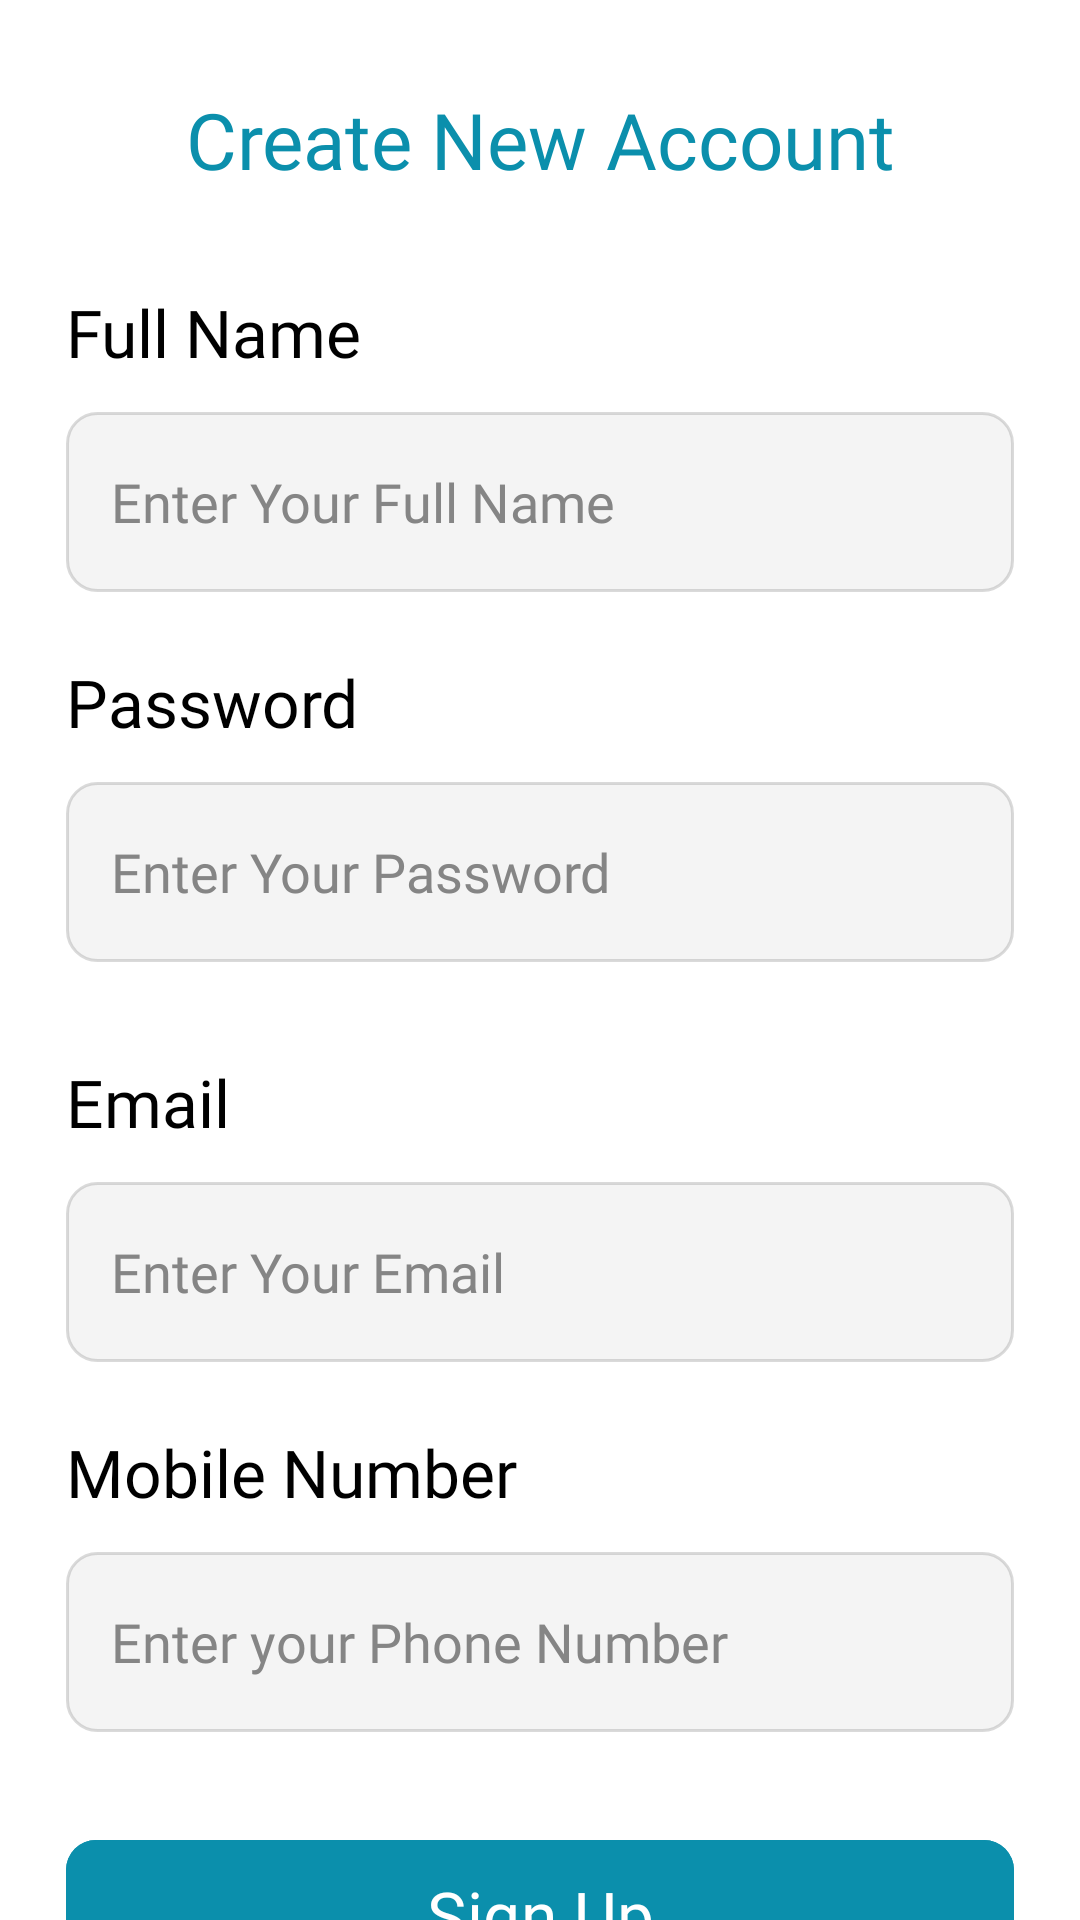

Layout XML and referenced resources for this Android screen:
<!-- AndroidManifest.xml: application theme Theme.DoctorApp -->
<!-- res/layout/fragment_sign_up.xml -->
<?xml version="1.0" encoding="utf-8"?>
<androidx.core.widget.NestedScrollView xmlns:android="http://schemas.android.com/apk/res/android"
    xmlns:app="http://schemas.android.com/apk/res-auto"
    xmlns:tools="http://schemas.android.com/tools"
    android:id="@+id/f"
    android:layout_width="match_parent"
    android:layout_height="match_parent"
    android:background="@color/white"
    android:scrollbars="none"
    tools:context=".ui.auth.SignUpFragment">

    <LinearLayout
        android:layout_width="match_parent"
        android:layout_height="wrap_content"
        android:layout_marginStart="@dimen/margin_medium"
        android:layout_marginEnd="@dimen/margin_medium"
        android:orientation="vertical">

        <TextView
            android:id="@+id/btn_sing_in"
            android:layout_width="match_parent"
            android:layout_height="wrap_content"
            android:layout_marginTop="@dimen/page_title_margin_top"
            android:fontFamily="@font/open_sans_bold"
            android:text="@string/create_new_account_text"
            android:textAlignment="center"
            android:textColor="@color/color_primary"
            android:textSize="@dimen/text_large" />

        <TextView
            android:layout_width="match_parent"
            android:layout_height="wrap_content"
            android:layout_marginTop="@dimen/margin_large"
            android:fontFamily="@font/open_sans_bold"
            android:text="@string/full_name_text"
            android:textColor="@color/black"
            android:textSize="@dimen/text_medium" />

        <androidx.appcompat.widget.AppCompatEditText
            android:id="@+id/full_name_edittext_sign_up"
            android:layout_width="match_parent"
            android:layout_height="wrap_content"
            android:layout_marginTop="@dimen/margin_small"
            android:background="@drawable/rounded_input"
            android:fontFamily="@font/open_sans"
            android:hint="@string/full_name_hint"
            android:inputType="text"
            android:singleLine="true"
            android:textColor="@color/black"
            android:textColorHint="@color/color_gray"
            android:textSize="@dimen/text_small"
            android:paddingHorizontal="@dimen/padding_edit_text"

            />

        <TextView
            android:layout_width="match_parent"
            android:layout_height="wrap_content"
            android:layout_marginTop="@dimen/margin_medium"
            android:fontFamily="@font/open_sans_bold"
            android:text="@string/password_text"
            android:textColor="@color/black"
            android:textSize="@dimen/text_medium" />

        <androidx.appcompat.widget.AppCompatEditText
            android:id="@+id/password_edittext_sign_up"
            android:layout_width="match_parent"
            android:layout_height="wrap_content"
            android:layout_marginTop="@dimen/margin_small"
            android:background="@drawable/rounded_input"
            android:fontFamily="@font/open_sans"
            android:hint="@string/password_hint"
            android:inputType="textPassword"
            android:singleLine="true"
            android:textColor="@color/black"
            android:textColorHint="@color/color_gray"
            android:textSize="@dimen/text_small"
            android:paddingHorizontal="@dimen/padding_edit_text"

            />


        <TextView
            android:layout_width="match_parent"
            android:layout_height="wrap_content"
            android:layout_marginTop="@dimen/margin_large"
            android:fontFamily="@font/open_sans_bold"
            android:text="@string/email_text"
            android:textColor="@color/black"
            android:textSize="@dimen/text_medium" />

        <androidx.appcompat.widget.AppCompatEditText
            android:id="@+id/email_edittext_sign_up"
            android:layout_width="match_parent"
            android:layout_height="wrap_content"
            android:layout_marginTop="@dimen/margin_small"
            android:background="@drawable/rounded_input"
            android:fontFamily="@font/open_sans"
            android:hint="@string/email_hint"
            android:inputType="textEmailAddress"
            android:singleLine="true"
            android:textColor="@color/black"
            android:textColorHint="@color/color_gray"
            android:textSize="@dimen/text_small"
            android:paddingHorizontal="@dimen/padding_edit_text"

            />


        <TextView
            android:layout_width="match_parent"
            android:layout_height="wrap_content"
            android:layout_marginTop="@dimen/margin_medium"
            android:fontFamily="@font/open_sans_bold"
            android:text="@string/mobile_number_text"
            android:textColor="@color/black"
            android:textSize="@dimen/text_medium" />

        <androidx.appcompat.widget.AppCompatEditText
            android:id="@+id/mobile_edittext_sign_up"
            android:layout_width="match_parent"
            android:layout_height="wrap_content"
            android:layout_marginTop="@dimen/margin_small"
            android:background="@drawable/rounded_input"
            android:fontFamily="@font/open_sans"
            android:hint="@string/mobile_number_hint"
            android:inputType="numberDecimal"
            android:singleLine="true"
            android:textColor="@color/black"
            android:textColorHint="@color/color_gray"
            android:textSize="@dimen/text_small"
            android:paddingHorizontal="@dimen/padding_edit_text"

            />


        <com.google.android.material.button.MaterialButton
            android:id="@+id/btn_sign_up"
            android:layout_width="match_parent"
            android:layout_height="wrap_content"
            android:layout_marginTop="@dimen/margin_large"
            android:backgroundTint="@color/color_primary"
            android:fontFamily="@font/open_sans_bold"
            android:paddingVertical="10dp"
            android:text="@string/sign_up_text"
            android:textAllCaps="false"
            android:textColor="@color/white"
            android:textSize="@dimen/text_medium"
            app:cornerRadius="@dimen/button_corner"


            />

        <TextView

            android:layout_width="match_parent"
            android:layout_height="wrap_content"
            android:layout_marginTop="@dimen/margin_small"
            android:fontFamily="@font/open_sans_bold"
            android:text="@string/or_text"
            android:textAlignment="center"
            android:textColor="@color/color_gray"
            android:textSize="@dimen/text_medium" />


        <LinearLayout
            android:layout_width="match_parent"
            android:layout_height="wrap_content"
            android:layout_marginTop="@dimen/margin_medium"
            android:gravity="center"
            android:orientation="horizontal">

            <com.google.android.material.imageview.ShapeableImageView
                android:id="@+id/img_facebook"
                android:layout_width="60dp"
                android:layout_height="60dp"

                android:scaleType="fitCenter"
                android:src="@drawable/inset_facebook"
                app:shapeAppearanceOverlay="@style/ShapeAppearance.CircularBorder"
                app:strokeColor="@color/white"
                app:strokeWidth="2dp" />

            <com.google.android.material.imageview.ShapeableImageView
                android:id="@+id/img_google"
                android:layout_width="60dp"
                android:layout_height="60dp"
                android:layout_marginStart="@dimen/margin_large"

                android:scaleType="fitCenter"
                android:src="@drawable/inset_google"
                app:shapeAppearanceOverlay="@style/ShapeAppearance.CircularBorder"
                app:strokeColor="@color/white"
                app:strokeWidth="2dp" />
        </LinearLayout>

        <LinearLayout
            android:layout_width="match_parent"
            android:layout_height="wrap_content"
            android:layout_marginTop="@dimen/margin_medium"
            android:layout_marginBottom="@dimen/margin_large"
            android:gravity="center"
            android:orientation="horizontal">

            <TextView
                android:layout_width="wrap_content"
                android:layout_height="wrap_content"
                android:fontFamily="@font/open_sans_bold"
                android:text="@string/have_account"

                android:textColor="@color/color_gray" />

            <TextView
                android:id="@+id/text_sign_in"
                android:layout_width="wrap_content"
                android:layout_height="wrap_content"
                android:layout_marginStart="@dimen/text_small_margin"
                android:fontFamily="@font/open_sans_bold"
                android:text="@string/sign_in_text"
                android:textColor="@color/color_primary" />


        </LinearLayout>

    </LinearLayout>


</androidx.core.widget.NestedScrollView>
<!-- resources referenced by this layout -->
<resources>
  <color name="black">#FF000000</color>
  <color name="color_gray">#858585</color>
  <color name="color_primary">#0B8FAC</color>
  <color name="white">#FFFFFFFF</color>
  <dimen name="button_corner">10dp</dimen>
  <dimen name="margin_large">32dp</dimen>
  <dimen name="margin_medium">22dp</dimen>
  <dimen name="margin_small">12dp</dimen>
  <dimen name="padding_edit_text">15dp</dimen>
  <dimen name="page_title_margin_top">29dp</dimen>
  <dimen name="text_large">26sp</dimen>
  <dimen name="text_medium">22sp</dimen>
  <dimen name="text_small">18sp</dimen>
  <dimen name="text_small_margin">10dp</dimen>
  <!-- drawable inset_facebook (drawable) -->
  <?xml version="1.0" encoding="utf-8"?>
  <inset xmlns:android="http://schemas.android.com/apk/res/android"
  android:drawable="@drawable/facebook"
  android:inset="10dp" />
  <!-- drawable inset_google (drawable) -->
  <?xml version="1.0" encoding="utf-8"?>
  <inset xmlns:android="http://schemas.android.com/apk/res/android"
      android:drawable="@drawable/google"
      android:inset="10dp" />
  <!-- drawable rounded_input (drawable) -->
  <?xml version="1.0" encoding="utf-8"?>
  <shape xmlns:android="http://schemas.android.com/apk/res/android"
      android:shape="rectangle">
  
      <corners android:radius="@dimen/radius_edit_text" />
  
      <stroke
          android:width="1dp"
          android:color="#4D858585" />
  
  
      <solid android:color="#4DD9D9D9" />
  
      <size android:height="@dimen/edit_text_height" />
  
  </shape>
  <string name="create_new_account_text">Create New Account</string>
  <string name="email_hint">Enter Your Email</string>
  <string name="email_text">Email</string>
  <string name="full_name_hint">Enter Your Full Name</string>
  <string name="full_name_text">Full Name</string>
  <string name="have_account">Have account?</string>
  <string name="mobile_number_hint">Enter your Phone Number</string>
  <string name="mobile_number_text">Mobile Number</string>
  <string name="or_text">OR</string>
  <string name="password_hint">Enter Your Password</string>
  <string name="password_text">Password</string>
  <string name="sign_in_text">Sign In</string>
  <string name="sign_up_text">Sign Up</string>
  <style name="ShapeAppearance.CircularBorder" parent="">
          <item name="cornerFamily">rounded</item>
          <item name="cornerSize">50%</item>
      </style>
  <style name="Theme.DoctorApp" parent="Base.Theme.DoctorApp" />
  <dimen name="radius_edit_text">10dp</dimen>
  <dimen name="edit_text_height">60dp</dimen>
  <style name="Base.Theme.DoctorApp" parent="Theme.Material3.DayNight.NoActionBar">
  
          
          
      </style>
</resources>
